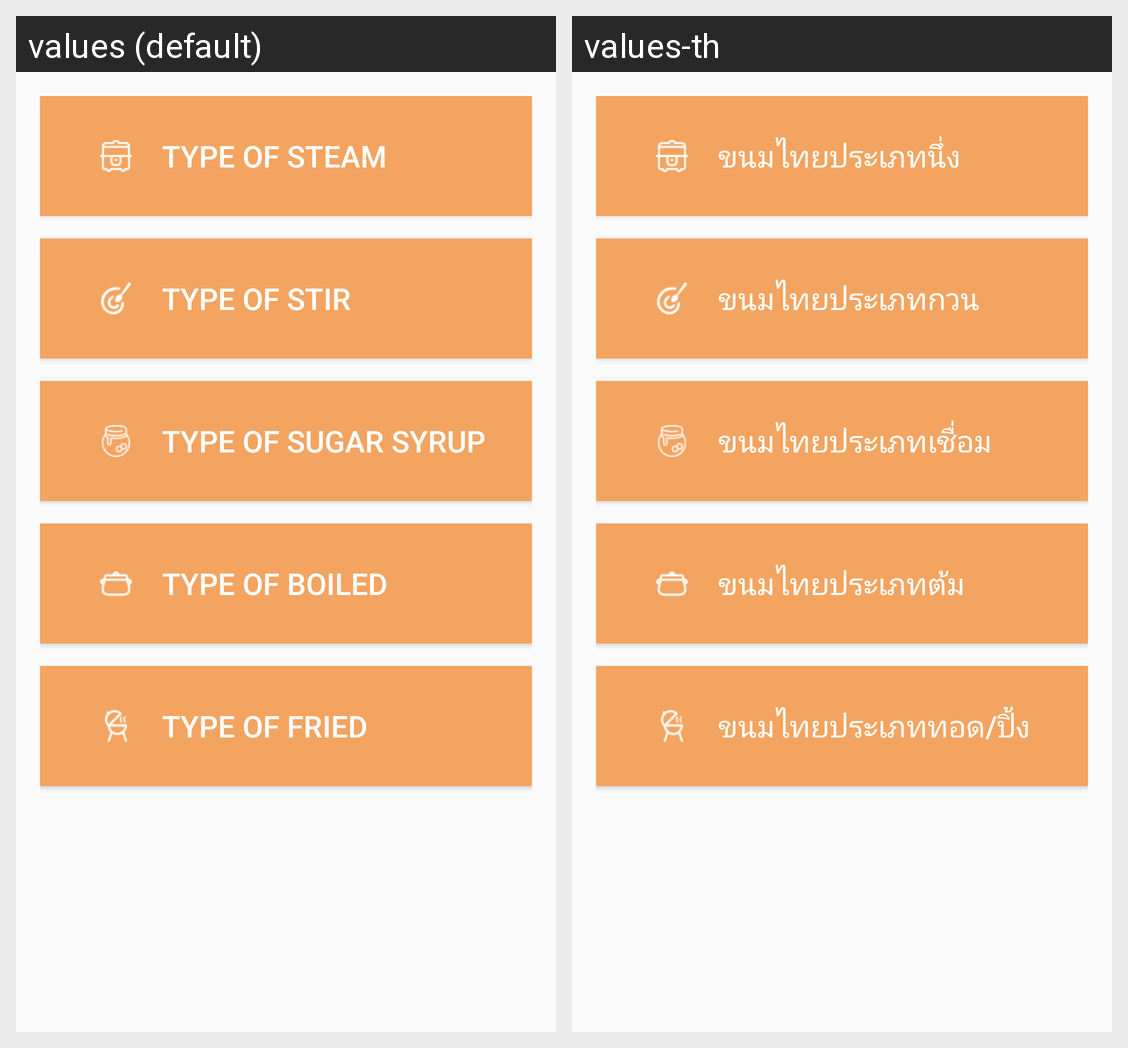

Translations of the strings shown on this Android screen, per locale in the grid:
Android screen res/layout/content_category.xml rendered under 2 locales, left to right: values (default), values-th. Device: Nexus 5 (rendered at 1080×1920; each locale shown at half size, 540×960, under a caption strip naming it); theme AppTheme.
Strings drawn on this screen, with the default value and each locale's value (text and hints the layout hard-codes, and strings that could not be matched under every locale, appear in the picture but are not listed):

c1
  values: Type of steam
  values-th: ขนมไทยประเภทนึ่ง

c2
  values: Type of stir
  values-th: ขนมไทยประเภทกวน

c3
  values: Type of sugar syrup
  values-th: ขนมไทยประเภทเชื่อม

c4
  values: Type of boiled
  values-th: ขนมไทยประเภทต้ม

c5
  values: Type of fried
  values-th: ขนมไทยประเภททอด/ปิ้ง
